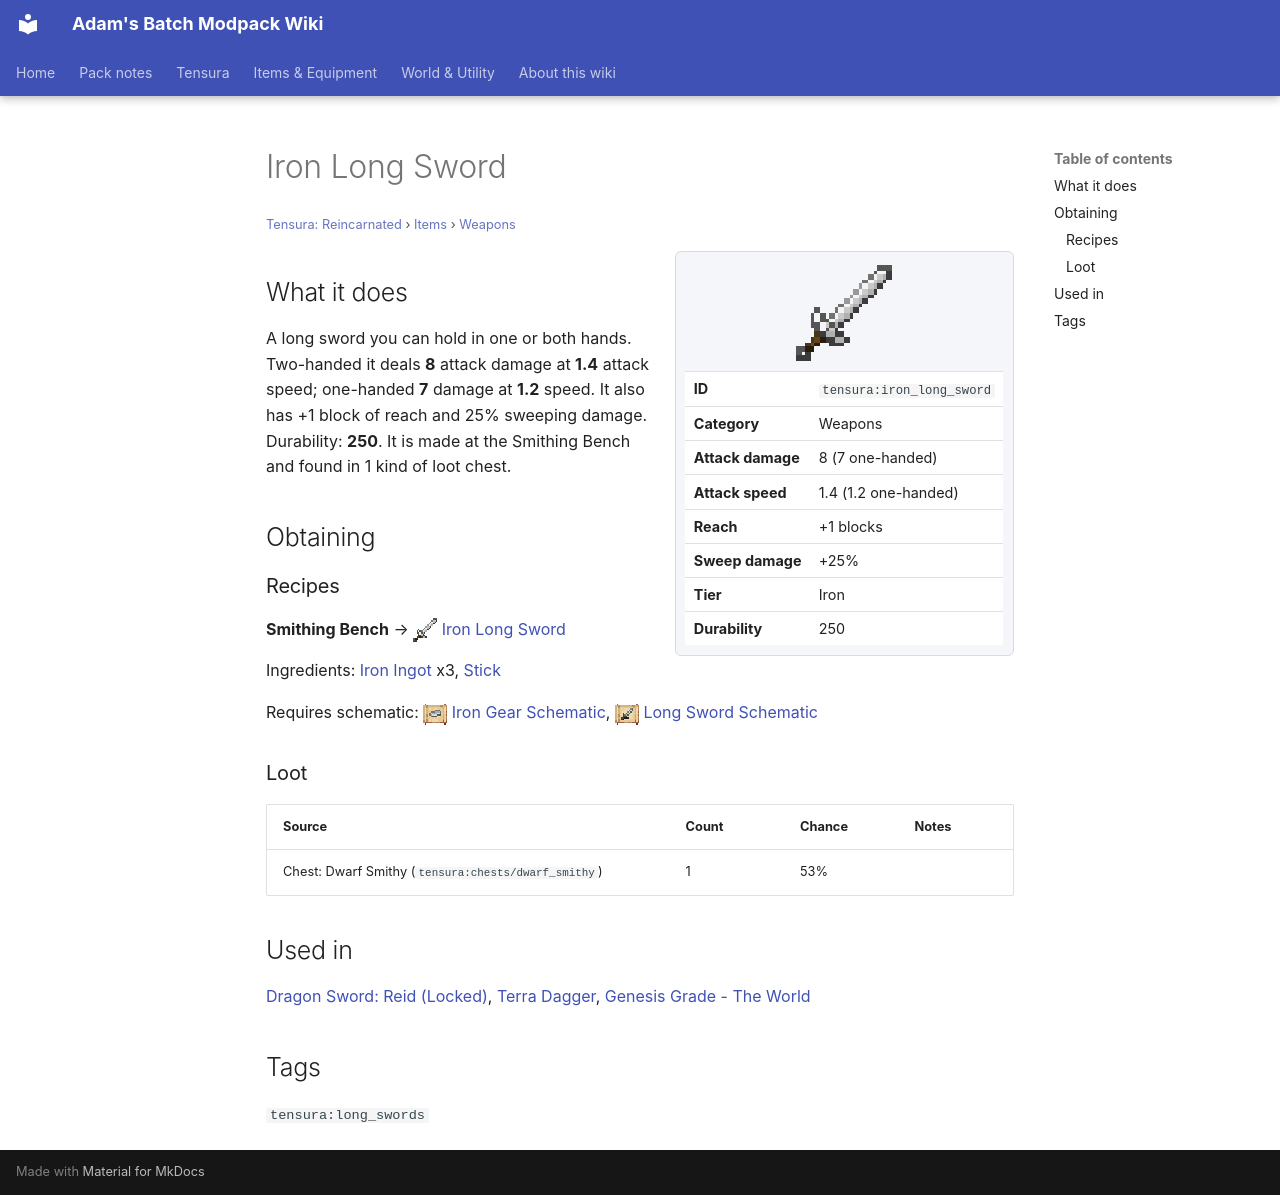

repository: Proteus-Nell/Adams-Batch-MC-Modpack-Wiki · page: tensura-reincarnated/items/weapons/iron-long-sword/index.html · generator: mkdocs

# Iron Long Sword

<small>[Tensura: Reincarnated](../../index.md) &rsaquo; [Items](../index.md) &rsaquo; [Weapons](index.md)</small>

<div class="infobox" markdown>

![Iron Long Sword](../../../assets/icons/tensura/item/iron_long_sword.png)

| | |
|---|---|
| **ID** | `tensura:iron_long_sword` |
| **Category** | Weapons |
| **Attack damage** | 8 (7 one-handed) |
| **Attack speed** | 1.4 (1.2 one-handed) |
| **Reach** | +1 blocks |
| **Sweep damage** | +25% |
| **Tier** | Iron |
| **Durability** | 250 |

</div>

## What it does

A long sword you can hold in one or both hands. Two-handed it deals **8** attack damage at **1.4** attack speed; one-handed **7** damage at **1.2** speed. It also has +1 block of reach and 25% sweeping damage. Durability: **250**. It is made at the Smithing Bench and found in 1 kind of loot chest.

## Obtaining

### Recipes

**Smithing Bench** &rarr; ![](../../../assets/icons/tensura/item/iron_long_sword.png) [Iron Long Sword](iron-long-sword.md)

Ingredients:  [Iron Ingot](https://minecraft.wiki/w/Iron_Ingot) x3,  [Stick](https://minecraft.wiki/w/Stick)

Requires schematic: ![](../../../assets/icons/tensura/item/iron_gear_schematic.png) [Iron Gear Schematic](../schematics/iron-gear-schematic.md), ![](../../../assets/icons/tensura/item/long_sword_schematic.png) [Long Sword Schematic](../schematics/long-sword-schematic.md)

### Loot

| Source | Count | Chance | Notes |
|---|---|---|---|
| Chest: Dwarf Smithy (`tensura:chests/dwarf_smithy`) | 1 | 53% |  |

## Used in

[Dragon Sword: Reid (Locked)](../../../tr-nightmares/items/weapons/reinhard-locked.md), [Terra Dagger](../../../tr-nightmares/items/tools/terrablade.md), [Genesis Grade - The World](../../../tr-nightmares/items/weapons/the-world.md)

## Tags

`tensura:long_swords`
